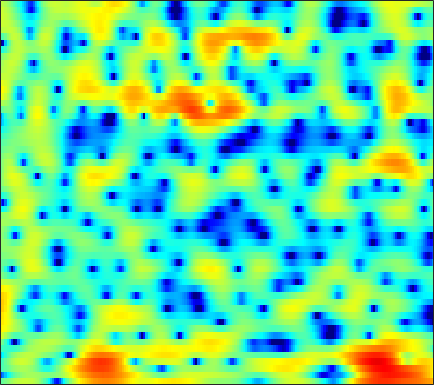

Source data for this figure (header and first rows):
-1.5355, -1.0583, -0.40086, 0.23699, 0.67805, 1.2261, 1.7153, 2.0307, 2.3608, 2.5939, 2.7314, 2.7666, 2.724, 2.5809, 2.401, 2.0597, 1.5831, 1.1204, 0.35801, -0.61415, -1.833, -2.9458, -4.8109, -7.2379
-12.11, -9.78, -7.272, -5.282, -4.058, -2.694, -1.589, -0.9032, -0.1558, 0.4239, 0.8476, 1.079, 1.279, 1.368, 1.376, 1.314, 1.179, 1.042, 0.8218, 0.5805, 0.343, 0.1844, 0.01633, -0.07655
-2.274, -1.913, -1.364, -0.776, -0.3326, 0.2253, 0.722, 1.036, 1.36, 1.564, 1.638, 1.599, 1.414, 1.086, 0.7382, 0.1394, -0.605, -1.254, -2.172, -3.06, -3.737, -3.985, -3.874, -3.281
-2.771, -2.031, -1.042, -0.0963, 0.5541, 1.315, 1.955, 2.337, 2.709, 2.939, 2.997, 2.927, 2.671, 2.209, 1.719, 0.8364, -0.3349, -1.429, -3.182, -5.278, -7.449, -8.541, -8.308, -6.643
-6.599, -5.006, -3.327, -2.004, -1.192, -0.2893, 0.4442, 0.9058, 1.418, 1.821, 2.112, 2.258, 2.364, 2.355, 2.272, 2.082, 1.787, 1.523, 1.13, 0.7059, 0.2867, -0.007196, -0.3775, -0.7472
-2.433, -2.58, -2.788, -2.98, -3.102, -3.16, -3.029, -2.774, -2.233, -1.543, -0.7978, -0.258, 0.3935, 0.933, 1.257, 1.593, 1.821, 1.93, 1.984, 1.961, 1.873, 1.766, 1.569, 1.297
-0.009469, -1.015, -2.737, -5.114, -7.618, -12.99, -26.76, -17.87, -10.1, -6.223, -3.77, -2.452, -1.124, -0.1432, 0.4142, 0.9922, 1.423, 1.67, 1.921, 2.097, 2.224, 2.284, 2.301, 2.254
3.498, 2.802, 1.75, 0.6134, -0.2347, -1.216, -1.873, -2.086, -2.032, -1.752, -1.414, -1.222, -1.06, -1.025, -1.05, -1.115, -1.141, -1.089, -0.8959, -0.5608, -0.1461, 0.1729, 0.544, 0.8303
5.451, 5.071, 4.493, 3.859, 3.359, 2.68, 2.001, 1.492, 0.8079, 0.07823, -0.738, -1.45, -2.594, -4.048, -5.426, -7.783, -10.68, -12.48, -11.87, -8.954, -6.311, -4.776, -3.221, -2.138
5.729, 5.443, 4.944, 4.324, 3.791, 3.004, 2.159, 1.499, 0.5835, -0.3681, -1.359, -2.14, -3.279, -4.571, -5.666, -7.258, -8.76, -9.432, -9.173, -7.835, -6.23, -5.139, -3.918, -3.011
6.036, 5.699, 5.045, 4.166, 3.367, 2.131, 0.755, -0.3231, -1.708, -2.867, -3.657, -3.981, -4.163, -4.17, -4.122, -4.039, -3.92, -3.786, -3.498, -3.13, -2.72, -2.425, -2.097, -1.865
6.985, 6.536, 5.66, 4.424, 3.234, 1.212, -1.463, -4.088, -8.985, -17.2, -16.29, -11.43, -7.796, -5.679, -4.614, -3.57, -2.825, -2.389, -1.91, -1.549, -1.302, -1.17, -1.139, -1.277
7.208, 6.781, 5.975, 4.888, 3.884, 2.284, 0.4129, -1.115, -3.136, -4.77, -5.615, -5.774, -5.662, -5.434, -5.263, -4.999, -4.602, -4.226, -3.679, -3.15, -2.759, -2.602, -2.618, -2.943
6.746, 6.437, 5.872, 5.139, 4.489, 3.498, 2.384, 1.479, 0.2112, -1.11, -2.537, -3.711, -5.529, -7.777, -9.844, -12.7, -13.19, -11.31, -8.515, -6.392, -4.959, -4.298, -3.852, -3.903
5.298, 5.121, 4.78, 4.33, 3.926, 3.311, 2.61, 2.025, 1.155, 0.1483, -1.03, -2.057, -3.675, -5.613, -7.206, -9.059, -9.405, -8.476, -6.708, -5.102, -3.895, -3.27, -2.752, -2.575
2.668, 2.542, 2.283, 1.962, 1.711, 1.402, 1.139, 0.9731, 0.7594, 0.5202, 0.2315, -0.03188, -0.4371, -0.8614, -1.155, -1.439, -1.583, -1.575, -1.453, -1.269, -1.108, -1.024, -0.9873, -1.034
0.01981, -0.3732, -1.171, -2.125, -2.764, -3.155, -2.774, -2.104, -1.036, -0.02979, 0.7676, 1.217, 1.635, 1.873, 1.955, 1.965, 1.88, 1.756, 1.524, 1.215, 0.8181, 0.4858, -0.01218, -0.5149
-1.101, -1.838, -3.591, -6.715, -10.9, -24.6, -11.39, -6.449, -2.584, -0.1327, 1.53, 2.419, 3.248, 3.749, 3.934, 3.973, 3.789, 3.516, 2.972, 2.216, 1.252, 0.3741, -0.9822, -2.544
-0.7892, -0.9311, -1.34, -1.876, -2.194, -2.239, -1.676, -0.9264, 0.2541, 1.4, 2.364, 2.94, 3.491, 3.795, 3.867, 3.737, 3.361, 2.912, 2.079, 0.9582, -0.4644, -1.782, -3.928, -6.686
-0.305, -0.1009, 0.08699, 0.2223, 0.3394, 0.5575, 0.8696, 1.165, 1.624, 2.091, 2.522, 2.79, 3.033, 3.111, 3.051, 2.786, 2.285, 1.744, 0.7852, -0.4639, -2.014, -3.373, -5.409, -7.623
0.3026, 0.4737, 0.6072, 0.6861, 0.7339, 0.8307, 1.005, 1.196, 1.521, 1.907, 2.3, 2.56, 2.825, 2.947, 2.916, 2.707, 2.263, 1.768, 0.8716, -0.3233, -1.861, -3.263, -5.558, -8.502
0.6596, 0.5592, 0.2255, -0.2777, -0.7205, -1.256, -1.506, -1.378, -0.7777, 0.1311, 1.092, 1.743, 2.444, 2.921, 3.117, 3.158, 2.962, 2.654, 2.034, 1.181, 0.07328, -0.9236, -2.466, -4.247
0.5222, 0.115, -0.8438, -2.453, -4.245, -7.924, -13.84, -14.28, -8, -3.835, -1.173, 0.2334, 1.552, 2.399, 2.794, 3.046, 3.044, 2.908, 2.565, 2.088, 1.5, 1.008, 0.3169, -0.3533
0.7125, 0.4222, -0.2584, -1.291, -2.28, -3.714, -4.743, -4.71, -3.533, -1.873, -0.3787, 0.5113, 1.37, 1.871, 2.043, 2.058, 1.869, 1.641, 1.282, 0.9042, 0.5745, 0.3619, 0.116, -0.08812
1.276, 1.25, 1.145, 1.017, 0.9198, 0.8455, 0.8794, 1.006, 1.289, 1.628, 1.922, 2.049, 2.032, 1.761, 1.365, 0.5921, -0.4132, -1.252, -2.285, -2.976, -3.114, -2.95, -2.554, -2.189
0.6209, 0.6965, 0.9623, 1.38, 1.765, 2.295, 2.806, 3.136, 3.473, 3.661, 3.663, 3.505, 3.032, 2.21, 1.298, -0.4127, -2.901, -5.533, -10.9, -17.87, -12.25, -8.667, -5.94, -4.541
-4.648, -4.864, -3.761, -1.854, -0.4138, 1.241, 2.533, 3.274, 3.981, 4.383, 4.485, 4.369, 3.951, 3.202, 2.42, 1.045, -0.7081, -2.224, -4.225, -5.498, -5.485, -4.954, -4.226, -3.87
-12.65, -15.67, -10.28, -5.376, -2.862, -0.4347, 1.27, 2.208, 3.09, 3.625, 3.854, 3.848, 3.63, 3.192, 2.742, 2.015, 1.194, 0.5686, -0.2215, -0.8565, -1.363, -1.663, -2.038, -2.479
-3.788, -3.627, -2.915, -1.807, -0.8808, 0.2941, 1.292, 1.881, 2.456, 2.792, 2.911, 2.866, 2.648, 2.293, 1.951, 1.446, 0.9158, 0.5168, 0.01734, -0.4411, -0.8724, -1.192, -1.635, -2.113
-1.019, -0.5795, 0.06514, 0.7453, 1.241, 1.833, 2.307, 2.56, 2.75, 2.746, 2.556, 2.297, 1.812, 1.214, 0.7163, 0.06049, -0.5052, -0.8362, -1.136, -1.332, -1.462, -1.585, -1.836, -2.23
-0.03778, 0.7785, 1.71, 2.468, 2.915, 3.348, 3.582, 3.633, 3.512, 3.179, 2.611, 2.026, 1.015, -0.2908, -1.44, -3.106, -4.508, -4.939, -4.533, -3.527, -2.583, -2.085, -1.786, -1.939
-0.3009, 0.9581, 2.252, 3.143, 3.586, 3.901, 3.934, 3.787, 3.393, 2.805, 2.029, 1.298, 0.05244, -1.694, -3.518, -7.237, -14.52, -21.26, -10.38, -5.434, -2.8, -1.622, -0.7955, -0.6382
-0.6033, 0.6272, 1.851, 2.589, 2.86, 2.837, 2.412, 1.853, 0.8843, -0.1747, -1.039, -1.463, -1.742, -1.94, -2.137, -2.497, -2.725, -2.574, -1.845, -0.829, 0.1338, 0.6738, 1.053, 1.04
-0.3078, 0.6467, 1.516, 1.932, 1.935, 1.475, 0.3928, -0.9041, -3.554, -7.82, -13.49, -11.9, -6.751, -3.513, -1.943, -0.4793, 0.5433, 1.134, 1.78, 2.284, 2.599, 2.699, 2.625, 2.269
-0.6046, 0.06375, 0.6692, 0.9439, 0.9041, 0.5221, -0.2819, -1.178, -2.75, -4.548, -5.685, -5.437, -3.89, -2.062, -0.8512, 0.4481, 1.423, 1.97, 2.478, 2.769, 2.849, 2.762, 2.449, 1.895
-1.245, -0.8081, -0.3503, -0.06328, 0.03742, 0.02303, -0.1346, -0.3284, -0.6148, -0.8314, -0.8737, -0.7399, -0.3658, 0.1691, 0.6052, 1.163, 1.631, 1.896, 2.116, 2.166, 2.05, 1.847, 1.407, 0.7835
-1.884, -1.539, -1.123, -0.7708, -0.5442, -0.307, -0.1263, -0.01487, 0.1217, 0.2769, 0.4642, 0.6364, 0.9, 1.186, 1.396, 1.647, 1.833, 1.914, 1.929, 1.819, 1.565, 1.28, 0.7686, 0.09773
-2.883, -2.505, -2.001, -1.517, -1.183, -0.7767, -0.4176, -0.1643, 0.1559, 0.4648, 0.7827, 1.02, 1.338, 1.631, 1.828, 2.03, 2.146, 2.167, 2.092, 1.897, 1.565, 1.226, 0.6635, -0.03908
-4.742, -4.123, -3.284, -2.524, -2.043, -1.507, -1.072, -0.7947, -0.4366, -0.05161, 0.391, 0.758, 1.266, 1.756, 2.077, 2.412, 2.611, 2.655, 2.563, 2.301, 1.891, 1.491, 0.8532, 0.1334
-8.084, -6.419, -4.593, -3.284, -2.641, -2.185, -2.072, -2.138, -2.21, -2.009, -1.354, -0.6044, 0.5294, 1.619, 2.309, 3.012, 3.422, 3.532, 3.432, 3.034, 2.389, 1.781, 0.8458, -0.08949
-8.847, -5.902, -3.418, -2.079, -1.655, -1.838, -2.928, -4.419, -7.659, -11.26, -8.255, -4.605, -0.9837, 1.496, 2.823, 4.028, 4.678, 4.841, 4.646, 3.963, 2.746, 1.477, -0.6845, -3.188
-1.625, -1.01, -0.3718, -0.1603, -0.3218, -0.9871, -2.202, -3.437, -5.366, -6.515, -5.33, -3.41, -0.8397, 1.269, 2.5, 3.66, 4.313, 4.471, 4.204, 3.409, 1.983, 0.412, -2.543, -6.948
1.789, 1.611, 1.217, 0.6132, -0.01194, -1.029, -2.164, -2.977, -3.751, -3.907, -3.312, -2.473, -1.108, 0.2734, 1.167, 2.111, 2.697, 2.871, 2.747, 2.223, 1.342, 0.4861, -0.8118, -2.062
4.213, 3.71, 2.839, 1.693, 0.6086, -1.251, -3.694, -6.016, -9.365, -10.2, -7.337, -4.973, -2.403, -0.4867, 0.6038, 1.653, 2.284, 2.507, 2.512, 2.152, 1.482, 0.7796, -0.3634, -1.652
5.208, 4.712, 3.868, 2.735, 1.656, -0.1762, -2.55, -4.775, -7.87, -8.708, -6.323, -4.254, -2.021, -0.3756, 0.5518, 1.438, 1.972, 2.172, 2.159, 1.834, 1.157, 0.3935, -1.059, -3.176
3.971, 3.752, 3.304, 2.669, 2.063, 1.132, 0.1118, -0.6177, -1.398, -1.803, -1.798, -1.598, -1.179, -0.7178, -0.3966, -0.01717, 0.2779, 0.4197, 0.4595, 0.3291, -0.04088, -0.4806, -1.332, -2.49
2.345, 2.503, 2.53, 2.381, 2.167, 1.759, 1.24, 0.815, 0.2108, -0.3856, -0.9579, -1.362, -1.849, -2.23, -2.402, -2.431, -2.215, -1.947, -1.522, -1.159, -0.915, -0.8448, -0.8705, -1.004
1.404, 1.889, 2.312, 2.506, 2.522, 2.371, 2.042, 1.666, 0.9943, 0.1023, -1.044, -2.091, -3.78, -5.714, -7.034, -7.748, -6.744, -5.415, -3.674, -2.284, -1.272, -0.7342, -0.2477, 0.04376
1.04, 1.623, 2.224, 2.622, 2.792, 2.844, 2.682, 2.404, 1.805, 0.8838, -0.447, -1.788, -4.24, -7.987, -12.32, -17.46, -10.76, -7.152, -4.059, -2.07, -0.7813, -0.1417, 0.3699, 0.5788
-0.1352, 0.3412, 0.998, 1.628, 2.032, 2.434, 2.612, 2.59, 2.333, 1.809, 1.036, 0.3061, -0.8083, -1.914, -2.555, -2.878, -2.51, -1.904, -0.9766, -0.1605, 0.4101, 0.6371, 0.6445, 0.3147
-4.165, -3.751, -2.484, -0.919, 0.154, 1.275, 2.001, 2.298, 2.394, 2.224, 1.867, 1.53, 1.071, 0.7079, 0.5454, 0.5282, 0.701, 0.9234, 1.233, 1.46, 1.506, 1.369, 0.902, 0.04195
-21.57, -17.49, -7.256, -2.836, -0.7845, 0.9666, 1.96, 2.316, 2.38, 2.065, 1.476, 0.9539, 0.332, -0.007716, 0.01026, 0.3789, 0.9999, 1.49, 2.058, 2.43, 2.512, 2.355, 1.821, 0.861
-2.147, -1.836, -0.7131, 0.6756, 1.559, 2.363, 2.695, 2.623, 2.091, 1.003, -0.716, -2.483, -5.442, -7.726, -6.964, -4.046, -1.404, 0.09109, 1.556, 2.483, 2.944, 2.998, 2.681, 1.917
2.093, 2.22, 2.433, 2.617, 2.682, 2.616, 2.283, 1.82, 0.8607, -0.5513, -2.523, -4.453, -7.663, -10.24, -9.393, -6.169, -3.308, -1.666, -0.02026, 1.099, 1.79, 2.043, 2.034, 1.641
2.849, 2.82, 2.706, 2.483, 2.24, 1.786, 1.163, 0.5711, -0.3853, -1.494, -2.693, -3.567, -4.512, -4.976, -4.9, -4.3, -3.323, -2.47, -1.372, -0.393, 0.3614, 0.7668, 1.079, 1.12
3.006, 2.844, 2.526, 2.1, 1.696, 1.028, 0.221, -0.4782, -1.526, -2.691, -3.912, -4.809, -5.842, -6.461, -6.522, -6.001, -4.967, -4.004, -2.683, -1.456, -0.4224, 0.2012, 0.832, 1.236
2.905, 2.659, 2.23, 1.676, 1.163, 0.3567, -0.6077, -1.434, -2.693, -4.185, -5.995, -7.654, -10.44, -13.78, -15.14, -12.51, -8.684, -6.336, -3.844, -1.958, -0.5048, 0.3399, 1.193, 1.79
2.284, 2.036, 1.582, 0.9521, 0.3716, -0.5408, -1.603, -2.481, -3.731, -5.07, -6.587, -7.924, -10.11, -12.51, -13.26, -10.96, -7.485, -5.227, -2.789, -0.9243, 0.4737, 1.277, 2.052, 2.543
